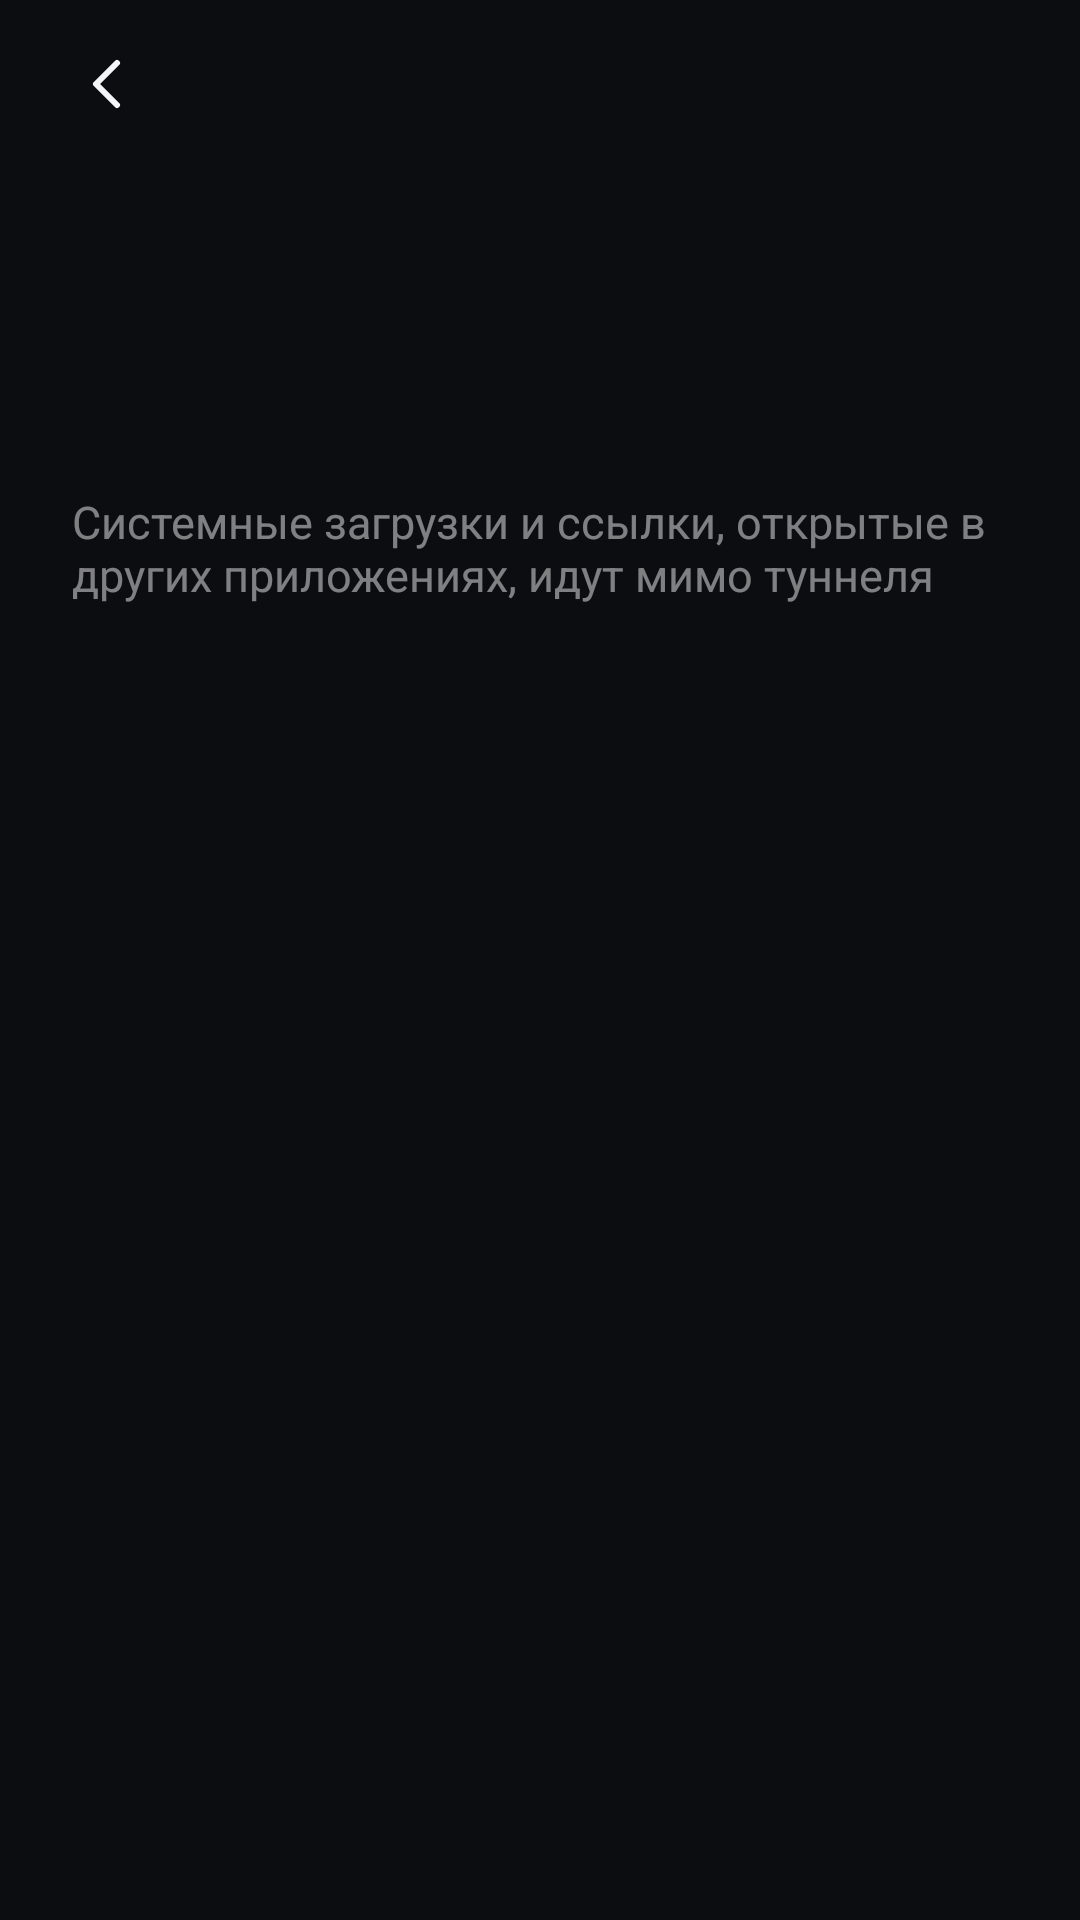

The Android layout XML behind this screen, and the referenced resources:
<!-- AndroidManifest.xml: application theme AppTheme -->
<!-- res/layout/apps.xml -->
<?xml version="1.0" encoding="utf-8"?>
<LinearLayout xmlns:android="http://schemas.android.com/apk/res/android"
    android:layout_width="match_parent"
    android:layout_height="match_parent"
    android:fitsSystemWindows="true"
    android:orientation="vertical">

    <include layout="@layout/screen_head" />

    <TextView
        android:id="@+id/note"
        style="@style/ScreenSub"
        android:text="@string/apps_note" />

    <ListView
        android:id="@+id/list"
        style="@style/ScreenList" />
</LinearLayout>
<!-- res/layout/screen_head.xml (included above) -->
<?xml version="1.0" encoding="utf-8"?>
<merge xmlns:android="http://schemas.android.com/apk/res/android">

    <FrameLayout style="@style/AppBar">

        <ImageButton
            android:id="@+id/back"
            style="@style/BackButton" />
    </FrameLayout>

    <TextView
        android:id="@+id/title"
        style="@style/ScreenTitle" />

    <TextView
        android:id="@+id/sub"
        style="@style/ScreenSub" />
</merge>
<!-- resources referenced by this layout -->
<resources>
  <string name="apps_note">Системные загрузки и ссылки, открытые в других приложениях, идут мимо туннеля</string>
  <style name="AppBar">
          <item name="android:layout_width">match_parent</item>
          <item name="android:layout_height">@dimen/ag_appbar_h</item>
          <item name="android:paddingLeft">@dimen/ag_appbar_start</item>
          <item name="android:paddingRight">@dimen/ag_screen_h</item>
      </style>
  <style name="BackButton">
          <item name="android:layout_width">@dimen/ag_back_touch</item>
          <item name="android:layout_height">@dimen/ag_back_touch</item>
          <item name="android:layout_gravity">center_vertical</item>
          <item name="android:background">?android:attr/selectableItemBackgroundBorderless</item>
          <item name="android:contentDescription">@string/back</item>
          <item name="android:scaleType">center</item>
          <item name="android:src">@drawable/ic_back</item>
      </style>
  <style name="ScreenList">
          <item name="android:layout_width">match_parent</item>
          <item name="android:layout_height">0dp</item>
          <item name="android:layout_weight">1</item>
          <item name="android:paddingLeft">@dimen/ag_screen_h</item>
          <item name="android:paddingRight">@dimen/ag_screen_h</item>
          <item name="android:clipToPadding">false</item>
          <item name="android:divider">@null</item>
          <item name="android:dividerHeight">0dp</item>
          <item name="android:listSelector">@android:color/transparent</item>
          <item name="android:scrollbarStyle">outsideOverlay</item>
      </style>
  <style name="AppTheme" parent="android:Theme.Material.NoActionBar">
          <item name="android:windowBackground">@color/ag_bg</item>
          <item name="android:statusBarColor">@color/ag_bg</item>
          <item name="android:navigationBarColor">@color/ag_bg</item>
          <item name="android:colorAccent">@color/ag_accent</item>
          <item name="android:colorPrimary">@color/ag_bg</item>
          <item name="android:colorPrimaryDark">@color/ag_bg</item>
          <item name="android:windowAnimationStyle">@style/ScreenAnimation</item>
      </style>
  <dimen name="ag_appbar_h">56dp</dimen>
  <dimen name="ag_appbar_start">12dp</dimen>
  <dimen name="ag_screen_h">24dp</dimen>
  <dimen name="ag_back_touch">48dp</dimen>
  <string name="back">Назад</string>
  <!-- drawable ic_back (drawable) -->
  <?xml version="1.0" encoding="utf-8"?>
  <vector xmlns:android="http://schemas.android.com/apk/res/android"
      android:width="24dp" android:height="24dp"
      android:viewportWidth="24" android:viewportHeight="24">
      <path
          android:pathData="M15 5L8 12L15 19"
          android:strokeColor="#F4F5F7"
          android:strokeWidth="2"
          android:strokeLineCap="round"
          android:strokeLineJoin="round" />
  </vector>
  <dimen name="ag_head_gap">8dp</dimen>
  <dimen name="ag_head_bottom">24dp</dimen>
  <color name="ag_text2">#7AFFFFFF</color>
  <dimen name="ag_ts_body">15sp</dimen>
  <dimen name="ag_head_top">12dp</dimen>
  <color name="ag_text1">#FFF4F5F7</color>
  <dimen name="ag_ts_screen_title">34sp</dimen>
  <color name="ag_bg">#FF0C0D10</color>
  <color name="ag_accent">#FFF47A2C</color>
  <style name="ScreenAnimation" parent="@android:style/Animation.Activity">
          <item name="android:activityOpenEnterAnimation">@anim/screen_open_enter</item>
          <item name="android:activityOpenExitAnimation">@anim/screen_open_exit</item>
          <item name="android:activityCloseEnterAnimation">@anim/screen_close_enter</item>
          <item name="android:activityCloseExitAnimation">@anim/screen_close_exit</item>
      </style>
</resources>
